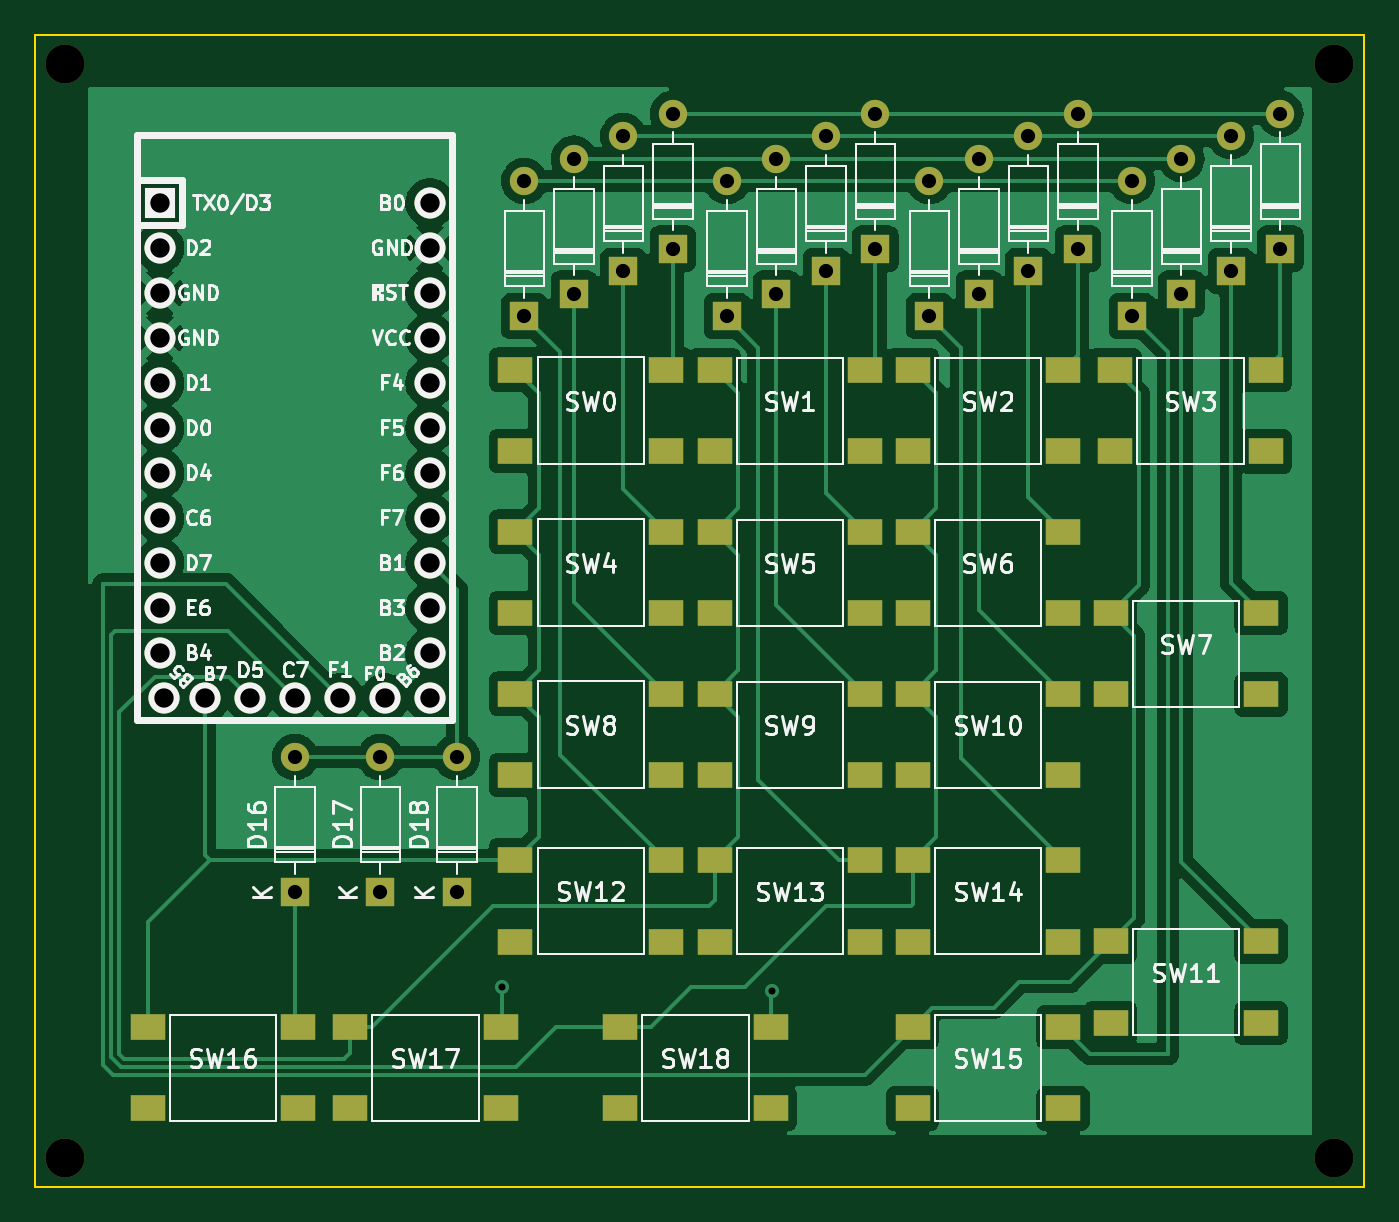
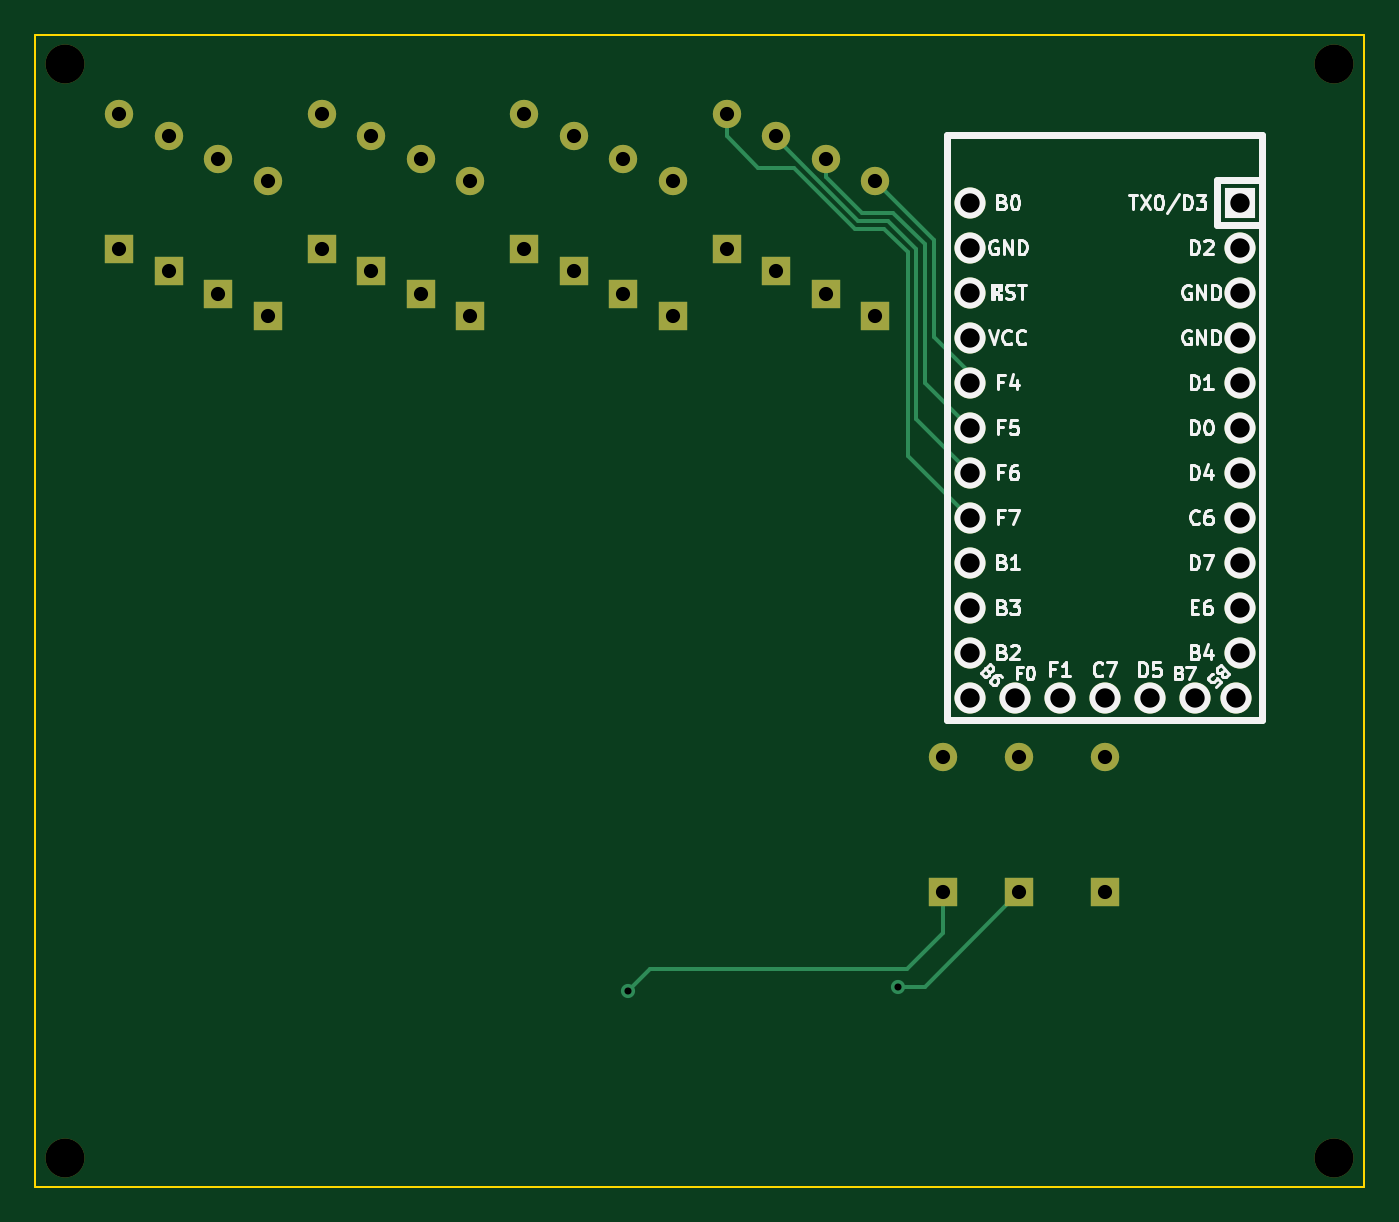
Circuit board: 11 layer files. Board 75.0 x 65.0 mm.
- bottom_copper: PocketPad-B_Cu.gbr (6972 bytes)
- bottom_mask: PocketPad-B_Mask.gbr (2973 bytes)
- paste: PocketPad-B_Paste.gbr (456 bytes)
- bottom_silk: PocketPad-B_Silkscreen.gbr (22107 bytes)
- outline: PocketPad-Edge_Cuts.gbr (678 bytes)
- top_copper: PocketPad-F_Cu.gbr (115196 bytes)
- top_mask: PocketPad-F_Mask.gbr (5241 bytes)
- paste: PocketPad-F_Paste.gbr (2664 bytes)
- top_silk: PocketPad-F_Silkscreen.gbr (59626 bytes)
- drill: PocketPad-NPTH.drl (401 bytes)
- drill: PocketPad-PTH.drl (1549 bytes)

=== bottom_copper: PocketPad-B_Cu.gbr (6972 bytes, source omitted) ===
=== bottom_mask: PocketPad-B_Mask.gbr ===
%TF.GenerationSoftware,KiCad,Pcbnew,(6.0.9)*%
%TF.CreationDate,2022-11-30T18:47:25+00:00*%
%TF.ProjectId,PocketPad,506f636b-6574-4506-9164-2e6b69636164,rev?*%
%TF.SameCoordinates,Original*%
%TF.FileFunction,Soldermask,Bot*%
%TF.FilePolarity,Negative*%
%FSLAX46Y46*%
G04 Gerber Fmt 4.6, Leading zero omitted, Abs format (unit mm)*
G04 Created by KiCad (PCBNEW (6.0.9)) date 2022-11-30 18:47:25*
%MOMM*%
%LPD*%
G01*
G04 APERTURE LIST*
%ADD10O,1.600000X1.600000*%
%ADD11R,1.600000X1.600000*%
%ADD12C,1.752600*%
%ADD13R,1.752600X1.752600*%
%ADD14C,2.200000*%
G04 APERTURE END LIST*
D10*
%TO.C,D2*%
X80880000Y-20982000D03*
D11*
X80880000Y-28602000D03*
%TD*%
D10*
%TO.C,D0*%
X58020000Y-20982000D03*
D11*
X58020000Y-28602000D03*
%TD*%
D10*
%TO.C,D16*%
X36684000Y-57304000D03*
D11*
X36684000Y-64924000D03*
%TD*%
D10*
%TO.C,D13*%
X61068000Y-24792000D03*
D11*
X61068000Y-32412000D03*
%TD*%
D10*
%TO.C,D8*%
X52432000Y-23522000D03*
D11*
X52432000Y-31142000D03*
%TD*%
D10*
%TO.C,D10*%
X75292000Y-23522000D03*
D11*
X75292000Y-31142000D03*
%TD*%
D12*
%TO.C,MCU1*%
X41764000Y-53956750D03*
X39224000Y-53956750D03*
X36684000Y-53956750D03*
X34144000Y-53956750D03*
X31604000Y-53956750D03*
X44304000Y-26016750D03*
X44304000Y-28556750D03*
X44304000Y-31096750D03*
X44304000Y-33636750D03*
X44304000Y-36176750D03*
X44304000Y-38716750D03*
X44304000Y-41256750D03*
X44304000Y-43796750D03*
X44304000Y-46336750D03*
X44304000Y-48876750D03*
X44304000Y-51416750D03*
X44304000Y-53956750D03*
X29292600Y-53956750D03*
X29064000Y-51416750D03*
X29064000Y-48876750D03*
X29064000Y-46336750D03*
X29064000Y-43796750D03*
X29064000Y-41256750D03*
X29064000Y-38716750D03*
X29064000Y-36176750D03*
X29064000Y-33636750D03*
X29064000Y-31096750D03*
X29064000Y-28556750D03*
D13*
X29064000Y-26016750D03*
%TD*%
D10*
%TO.C,D18*%
X45828000Y-57304000D03*
D11*
X45828000Y-64924000D03*
%TD*%
D10*
%TO.C,D3*%
X92310000Y-20982000D03*
D11*
X92310000Y-28602000D03*
%TD*%
D10*
%TO.C,D7*%
X89516000Y-22252000D03*
D11*
X89516000Y-29872000D03*
%TD*%
D10*
%TO.C,D12*%
X49638000Y-24792000D03*
D11*
X49638000Y-32412000D03*
%TD*%
D10*
%TO.C,D17*%
X41510000Y-57304000D03*
D11*
X41510000Y-64924000D03*
%TD*%
D10*
%TO.C,D5*%
X66656000Y-22252000D03*
D11*
X66656000Y-29872000D03*
%TD*%
D14*
%TO.C,REF\u002A\u002A*%
X23730000Y-79910000D03*
%TD*%
%TO.C,REF\u002A\u002A*%
X95358000Y-18188000D03*
%TD*%
D10*
%TO.C,D4*%
X55226000Y-22252000D03*
D11*
X55226000Y-29872000D03*
%TD*%
D10*
%TO.C,D6*%
X78086000Y-22252000D03*
D11*
X78086000Y-29872000D03*
%TD*%
D14*
%TO.C,REF\u002A\u002A*%
X23730000Y-18188000D03*
%TD*%
D10*
%TO.C,D15*%
X83928000Y-24792000D03*
D11*
X83928000Y-32412000D03*
%TD*%
D10*
%TO.C,D11*%
X86722000Y-23522000D03*
D11*
X86722000Y-31142000D03*
%TD*%
D14*
%TO.C,REF\u002A\u002A*%
X95358000Y-79910000D03*
%TD*%
D10*
%TO.C,D9*%
X63862000Y-23522000D03*
D11*
X63862000Y-31142000D03*
%TD*%
D10*
%TO.C,D14*%
X72498000Y-24792000D03*
D11*
X72498000Y-32412000D03*
%TD*%
D10*
%TO.C,D1*%
X69450000Y-20982000D03*
D11*
X69450000Y-28602000D03*
%TD*%
M02*

=== paste: PocketPad-B_Paste.gbr ===
%TF.GenerationSoftware,KiCad,Pcbnew,(6.0.9)*%
%TF.CreationDate,2022-11-30T18:47:25+00:00*%
%TF.ProjectId,PocketPad,506f636b-6574-4506-9164-2e6b69636164,rev?*%
%TF.SameCoordinates,Original*%
%TF.FileFunction,Paste,Bot*%
%TF.FilePolarity,Positive*%
%FSLAX46Y46*%
G04 Gerber Fmt 4.6, Leading zero omitted, Abs format (unit mm)*
G04 Created by KiCad (PCBNEW (6.0.9)) date 2022-11-30 18:47:25*
%MOMM*%
%LPD*%
G01*
G04 APERTURE LIST*
G04 APERTURE END LIST*
M02*

=== bottom_silk: PocketPad-B_Silkscreen.gbr (22107 bytes, source omitted) ===
=== outline: PocketPad-Edge_Cuts.gbr ===
%TF.GenerationSoftware,KiCad,Pcbnew,(6.0.9)*%
%TF.CreationDate,2022-11-30T18:47:25+00:00*%
%TF.ProjectId,PocketPad,506f636b-6574-4506-9164-2e6b69636164,rev?*%
%TF.SameCoordinates,Original*%
%TF.FileFunction,Profile,NP*%
%FSLAX46Y46*%
G04 Gerber Fmt 4.6, Leading zero omitted, Abs format (unit mm)*
G04 Created by KiCad (PCBNEW (6.0.9)) date 2022-11-30 18:47:25*
%MOMM*%
%LPD*%
G01*
G04 APERTURE LIST*
%TA.AperFunction,Profile*%
%ADD10C,0.100000*%
%TD*%
G04 APERTURE END LIST*
D10*
X22044000Y-16549000D02*
X97044000Y-16549000D01*
X97044000Y-16549000D02*
X97044000Y-81549000D01*
X97044000Y-81549000D02*
X22044000Y-81549000D01*
X22044000Y-81549000D02*
X22044000Y-16549000D01*
M02*

=== top_copper: PocketPad-F_Cu.gbr (115196 bytes, source omitted) ===
=== top_mask: PocketPad-F_Mask.gbr ===
%TF.GenerationSoftware,KiCad,Pcbnew,(6.0.9)*%
%TF.CreationDate,2022-11-30T18:47:25+00:00*%
%TF.ProjectId,PocketPad,506f636b-6574-4506-9164-2e6b69636164,rev?*%
%TF.SameCoordinates,Original*%
%TF.FileFunction,Soldermask,Top*%
%TF.FilePolarity,Negative*%
%FSLAX46Y46*%
G04 Gerber Fmt 4.6, Leading zero omitted, Abs format (unit mm)*
G04 Created by KiCad (PCBNEW (6.0.9)) date 2022-11-30 18:47:25*
%MOMM*%
%LPD*%
G01*
G04 APERTURE LIST*
%ADD10O,1.600000X1.600000*%
%ADD11R,1.600000X1.600000*%
%ADD12R,2.000000X1.500000*%
%ADD13C,1.752600*%
%ADD14R,1.752600X1.752600*%
%ADD15C,2.200000*%
G04 APERTURE END LIST*
D10*
%TO.C,D2*%
X80880000Y-20982000D03*
D11*
X80880000Y-28602000D03*
%TD*%
D10*
%TO.C,D0*%
X58020000Y-20982000D03*
D11*
X58020000Y-28602000D03*
%TD*%
D12*
%TO.C,SW11*%
X91226000Y-72304000D03*
X82726000Y-72304000D03*
X91226000Y-67704000D03*
X82726000Y-67704000D03*
%TD*%
D10*
%TO.C,D16*%
X36684000Y-57304000D03*
D11*
X36684000Y-64924000D03*
%TD*%
D10*
%TO.C,D13*%
X61068000Y-24792000D03*
D11*
X61068000Y-32412000D03*
%TD*%
D10*
%TO.C,D8*%
X52432000Y-23522000D03*
D11*
X52432000Y-31142000D03*
%TD*%
D12*
%TO.C,SW14*%
X80050000Y-67732000D03*
X71550000Y-67732000D03*
X80050000Y-63132000D03*
X71550000Y-63132000D03*
%TD*%
D10*
%TO.C,D10*%
X75292000Y-23522000D03*
D11*
X75292000Y-31142000D03*
%TD*%
D13*
%TO.C,MCU1*%
X41764000Y-53956750D03*
X39224000Y-53956750D03*
X36684000Y-53956750D03*
X34144000Y-53956750D03*
X31604000Y-53956750D03*
X44304000Y-26016750D03*
X44304000Y-28556750D03*
X44304000Y-31096750D03*
X44304000Y-33636750D03*
X44304000Y-36176750D03*
X44304000Y-38716750D03*
X44304000Y-41256750D03*
X44304000Y-43796750D03*
X44304000Y-46336750D03*
X44304000Y-48876750D03*
X44304000Y-51416750D03*
X44304000Y-53956750D03*
X29292600Y-53956750D03*
X29064000Y-51416750D03*
X29064000Y-48876750D03*
X29064000Y-46336750D03*
X29064000Y-43796750D03*
X29064000Y-41256750D03*
X29064000Y-38716750D03*
X29064000Y-36176750D03*
X29064000Y-33636750D03*
X29064000Y-31096750D03*
X29064000Y-28556750D03*
D14*
X29064000Y-26016750D03*
%TD*%
D12*
%TO.C,SW1*%
X68874000Y-40046000D03*
X60374000Y-40046000D03*
X68874000Y-35446000D03*
X60374000Y-35446000D03*
%TD*%
D10*
%TO.C,D18*%
X45828000Y-57304000D03*
D11*
X45828000Y-64924000D03*
%TD*%
D12*
%TO.C,SW17*%
X48300000Y-77130000D03*
X39800000Y-77130000D03*
X48300000Y-72530000D03*
X39800000Y-72530000D03*
%TD*%
D10*
%TO.C,D3*%
X92310000Y-20982000D03*
D11*
X92310000Y-28602000D03*
%TD*%
D10*
%TO.C,D7*%
X89516000Y-22252000D03*
D11*
X89516000Y-29872000D03*
%TD*%
D12*
%TO.C,SW2*%
X80050000Y-40046000D03*
X71550000Y-40046000D03*
X80050000Y-35446000D03*
X71550000Y-35446000D03*
%TD*%
%TO.C,SW7*%
X91226000Y-53762000D03*
X82726000Y-53762000D03*
X91226000Y-49162000D03*
X82726000Y-49162000D03*
%TD*%
D10*
%TO.C,D12*%
X49638000Y-24792000D03*
D11*
X49638000Y-32412000D03*
%TD*%
D12*
%TO.C,SW16*%
X36870000Y-77130000D03*
X28370000Y-77130000D03*
X36870000Y-72530000D03*
X28370000Y-72530000D03*
%TD*%
%TO.C,SW4*%
X57630000Y-49176000D03*
X49130000Y-49176000D03*
X57630000Y-44576000D03*
X49130000Y-44576000D03*
%TD*%
D10*
%TO.C,D17*%
X41510000Y-57304000D03*
D11*
X41510000Y-64924000D03*
%TD*%
D12*
%TO.C,SW18*%
X63540000Y-77130000D03*
X55040000Y-77130000D03*
X63540000Y-72530000D03*
X55040000Y-72530000D03*
%TD*%
%TO.C,SW12*%
X57630000Y-67718000D03*
X49130000Y-67718000D03*
X57630000Y-63118000D03*
X49130000Y-63118000D03*
%TD*%
D10*
%TO.C,D5*%
X66656000Y-22252000D03*
D11*
X66656000Y-29872000D03*
%TD*%
D12*
%TO.C,SW8*%
X57630000Y-58320000D03*
X49130000Y-58320000D03*
X57630000Y-53720000D03*
X49130000Y-53720000D03*
%TD*%
D15*
%TO.C,REF\u002A\u002A*%
X23730000Y-79910000D03*
%TD*%
%TO.C,REF\u002A\u002A*%
X95358000Y-18188000D03*
%TD*%
D12*
%TO.C,SW10*%
X80050000Y-58334000D03*
X71550000Y-58334000D03*
X80050000Y-53734000D03*
X71550000Y-53734000D03*
%TD*%
D10*
%TO.C,D4*%
X55226000Y-22252000D03*
D11*
X55226000Y-29872000D03*
%TD*%
D10*
%TO.C,D6*%
X78086000Y-22252000D03*
D11*
X78086000Y-29872000D03*
%TD*%
D15*
%TO.C,REF\u002A\u002A*%
X23730000Y-18188000D03*
%TD*%
D10*
%TO.C,D15*%
X83928000Y-24792000D03*
D11*
X83928000Y-32412000D03*
%TD*%
D12*
%TO.C,SW3*%
X91480000Y-40046000D03*
X82980000Y-40046000D03*
X91480000Y-35446000D03*
X82980000Y-35446000D03*
%TD*%
D10*
%TO.C,D11*%
X86722000Y-23522000D03*
D11*
X86722000Y-31142000D03*
%TD*%
D12*
%TO.C,SW0*%
X57630000Y-40032000D03*
X49130000Y-40032000D03*
X57630000Y-35432000D03*
X49130000Y-35432000D03*
%TD*%
%TO.C,SW5*%
X68874000Y-49190000D03*
X60374000Y-49190000D03*
X68874000Y-44590000D03*
X60374000Y-44590000D03*
%TD*%
D15*
%TO.C,REF\u002A\u002A*%
X95358000Y-79910000D03*
%TD*%
D12*
%TO.C,SW6*%
X80050000Y-49190000D03*
X71550000Y-49190000D03*
X80050000Y-44590000D03*
X71550000Y-44590000D03*
%TD*%
%TO.C,SW15*%
X80050000Y-77130000D03*
X71550000Y-77130000D03*
X80050000Y-72530000D03*
X71550000Y-72530000D03*
%TD*%
%TO.C,SW9*%
X68874000Y-58334000D03*
X60374000Y-58334000D03*
X68874000Y-53734000D03*
X60374000Y-53734000D03*
%TD*%
D10*
%TO.C,D9*%
X63862000Y-23522000D03*
D11*
X63862000Y-31142000D03*
%TD*%
D12*
%TO.C,SW13*%
X68874000Y-67732000D03*
X60374000Y-67732000D03*
X68874000Y-63132000D03*
X60374000Y-63132000D03*
%TD*%
D10*
%TO.C,D14*%
X72498000Y-24792000D03*
D11*
X72498000Y-32412000D03*
%TD*%
D10*
%TO.C,D1*%
X69450000Y-20982000D03*
D11*
X69450000Y-28602000D03*
%TD*%
M02*

=== paste: PocketPad-F_Paste.gbr ===
%TF.GenerationSoftware,KiCad,Pcbnew,(6.0.9)*%
%TF.CreationDate,2022-11-30T18:47:25+00:00*%
%TF.ProjectId,PocketPad,506f636b-6574-4506-9164-2e6b69636164,rev?*%
%TF.SameCoordinates,Original*%
%TF.FileFunction,Paste,Top*%
%TF.FilePolarity,Positive*%
%FSLAX46Y46*%
G04 Gerber Fmt 4.6, Leading zero omitted, Abs format (unit mm)*
G04 Created by KiCad (PCBNEW (6.0.9)) date 2022-11-30 18:47:25*
%MOMM*%
%LPD*%
G01*
G04 APERTURE LIST*
%ADD10R,2.000000X1.500000*%
G04 APERTURE END LIST*
D10*
%TO.C,SW11*%
X91226000Y-72304000D03*
X82726000Y-72304000D03*
X91226000Y-67704000D03*
X82726000Y-67704000D03*
%TD*%
%TO.C,SW14*%
X80050000Y-67732000D03*
X71550000Y-67732000D03*
X80050000Y-63132000D03*
X71550000Y-63132000D03*
%TD*%
%TO.C,SW1*%
X68874000Y-40046000D03*
X60374000Y-40046000D03*
X68874000Y-35446000D03*
X60374000Y-35446000D03*
%TD*%
%TO.C,SW17*%
X48300000Y-77130000D03*
X39800000Y-77130000D03*
X48300000Y-72530000D03*
X39800000Y-72530000D03*
%TD*%
%TO.C,SW2*%
X80050000Y-40046000D03*
X71550000Y-40046000D03*
X80050000Y-35446000D03*
X71550000Y-35446000D03*
%TD*%
%TO.C,SW7*%
X91226000Y-53762000D03*
X82726000Y-53762000D03*
X91226000Y-49162000D03*
X82726000Y-49162000D03*
%TD*%
%TO.C,SW16*%
X36870000Y-77130000D03*
X28370000Y-77130000D03*
X36870000Y-72530000D03*
X28370000Y-72530000D03*
%TD*%
%TO.C,SW4*%
X57630000Y-49176000D03*
X49130000Y-49176000D03*
X57630000Y-44576000D03*
X49130000Y-44576000D03*
%TD*%
%TO.C,SW18*%
X63540000Y-77130000D03*
X55040000Y-77130000D03*
X63540000Y-72530000D03*
X55040000Y-72530000D03*
%TD*%
%TO.C,SW12*%
X57630000Y-67718000D03*
X49130000Y-67718000D03*
X57630000Y-63118000D03*
X49130000Y-63118000D03*
%TD*%
%TO.C,SW8*%
X57630000Y-58320000D03*
X49130000Y-58320000D03*
X57630000Y-53720000D03*
X49130000Y-53720000D03*
%TD*%
%TO.C,SW10*%
X80050000Y-58334000D03*
X71550000Y-58334000D03*
X80050000Y-53734000D03*
X71550000Y-53734000D03*
%TD*%
%TO.C,SW3*%
X91480000Y-40046000D03*
X82980000Y-40046000D03*
X91480000Y-35446000D03*
X82980000Y-35446000D03*
%TD*%
%TO.C,SW0*%
X57630000Y-40032000D03*
X49130000Y-40032000D03*
X57630000Y-35432000D03*
X49130000Y-35432000D03*
%TD*%
%TO.C,SW5*%
X68874000Y-49190000D03*
X60374000Y-49190000D03*
X68874000Y-44590000D03*
X60374000Y-44590000D03*
%TD*%
%TO.C,SW6*%
X80050000Y-49190000D03*
X71550000Y-49190000D03*
X80050000Y-44590000D03*
X71550000Y-44590000D03*
%TD*%
%TO.C,SW15*%
X80050000Y-77130000D03*
X71550000Y-77130000D03*
X80050000Y-72530000D03*
X71550000Y-72530000D03*
%TD*%
%TO.C,SW9*%
X68874000Y-58334000D03*
X60374000Y-58334000D03*
X68874000Y-53734000D03*
X60374000Y-53734000D03*
%TD*%
%TO.C,SW13*%
X68874000Y-67732000D03*
X60374000Y-67732000D03*
X68874000Y-63132000D03*
X60374000Y-63132000D03*
%TD*%
M02*

=== top_silk: PocketPad-F_Silkscreen.gbr (59626 bytes, source omitted) ===
=== drill: PocketPad-NPTH.drl ===
M48
; DRILL file {KiCad (6.0.9)} date Wed Nov 30 18:47:20 2022
; FORMAT={-:-/ absolute / inch / decimal}
; #@! TF.CreationDate,2022-11-30T18:47:20+00:00
; #@! TF.GenerationSoftware,Kicad,Pcbnew,(6.0.9)
; #@! TF.FileFunction,NonPlated,1,2,NPTH
FMAT,2
INCH
; #@! TA.AperFunction,NonPlated,NPTH,ComponentDrill
T1C0.0866
%
G90
G05
T1
X0.9343Y-0.7161
X0.9343Y-3.1461
X3.7543Y-0.7161
X3.7543Y-3.1461
T0
M30

=== drill: PocketPad-PTH.drl ===
M48
; DRILL file {KiCad (6.0.9)} date Wed Nov 30 18:47:20 2022
; FORMAT={-:-/ absolute / inch / decimal}
; #@! TF.CreationDate,2022-11-30T18:47:20+00:00
; #@! TF.GenerationSoftware,Kicad,Pcbnew,(6.0.9)
; #@! TF.FileFunction,Plated,1,2,PTH
FMAT,2
INCH
; #@! TA.AperFunction,Plated,PTH,ViaDrill
T1C0.0157
; #@! TA.AperFunction,Plated,PTH,ComponentDrill
T2C0.0315
; #@! TA.AperFunction,Plated,PTH,ComponentDrill
T3C0.0430
%
G90
G05
T1
X1.9043Y-2.7661
X2.5043Y-2.7761
T2
X1.4443Y-2.2561
X1.4443Y-2.5561
X1.6343Y-2.2561
X1.6343Y-2.5561
X1.8043Y-2.2561
X1.8043Y-2.5561
X1.9543Y-0.9761
X1.9543Y-1.2761
X2.0643Y-0.9261
X2.0643Y-1.2261
X2.1743Y-0.8761
X2.1743Y-1.1761
X2.2843Y-0.8261
X2.2843Y-1.1261
X2.4043Y-0.9761
X2.4043Y-1.2761
X2.5143Y-0.9261
X2.5143Y-1.2261
X2.6243Y-0.8761
X2.6243Y-1.1761
X2.7343Y-0.8261
X2.7343Y-1.1261
X2.8543Y-0.9761
X2.8543Y-1.2761
X2.9643Y-0.9261
X2.9643Y-1.2261
X3.0743Y-0.8761
X3.0743Y-1.1761
X3.1843Y-0.8261
X3.1843Y-1.1261
X3.3043Y-0.9761
X3.3043Y-1.2761
X3.4143Y-0.9261
X3.4143Y-1.2261
X3.5243Y-0.8761
X3.5243Y-1.1761
X3.6343Y-0.8261
X3.6343Y-1.1261
T3
X1.1443Y-1.0243
X1.1443Y-1.1243
X1.1443Y-1.2243
X1.1443Y-1.3243
X1.1443Y-1.4243
X1.1443Y-1.5243
X1.1443Y-1.6243
X1.1443Y-1.7243
X1.1443Y-1.8243
X1.1443Y-1.9243
X1.1443Y-2.0243
X1.1533Y-2.1243
X1.2443Y-2.1243
X1.3443Y-2.1243
X1.4443Y-2.1243
X1.5443Y-2.1243
X1.6443Y-2.1243
X1.7443Y-1.0243
X1.7443Y-1.1243
X1.7443Y-1.2243
X1.7443Y-1.3243
X1.7443Y-1.4243
X1.7443Y-1.5243
X1.7443Y-1.6243
X1.7443Y-1.7243
X1.7443Y-1.8243
X1.7443Y-1.9243
X1.7443Y-2.0243
X1.7443Y-2.1243
T0
M30

